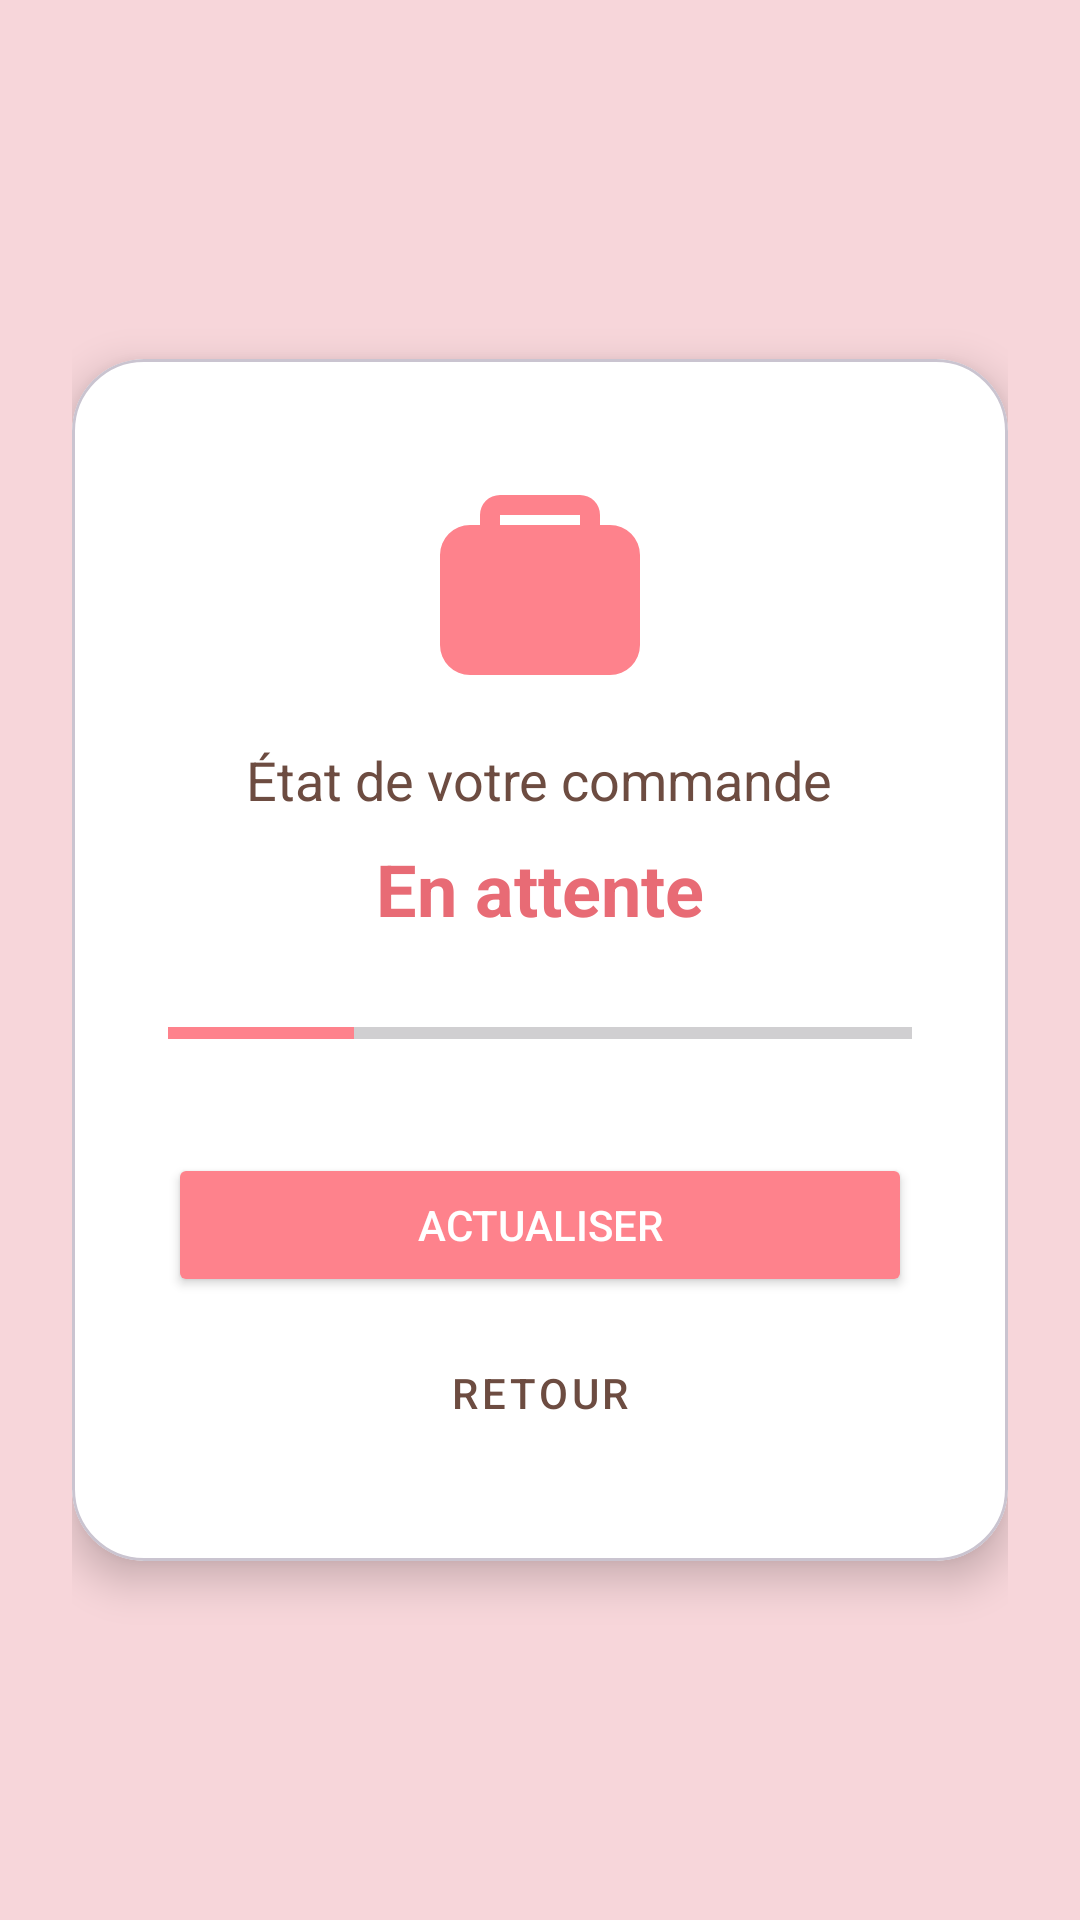

Here is an Android app screen rendered from its layout file. Give the layout XML and the strings, colors and styles it references.
<!-- AndroidManifest.xml: application theme Theme.Cupcake -->
<!-- res/layout/activity_order_status.xml -->
<?xml version="1.0" encoding="utf-8"?>
<LinearLayout xmlns:android="http://schemas.android.com/apk/res/android"
    xmlns:app="http://schemas.android.com/apk/res-auto"
    android:layout_width="match_parent"
    android:layout_height="match_parent"
    android:orientation="vertical"
    android:background="@color/cupcake_pink_light"
    android:gravity="center"
    android:padding="24dp">

    <com.google.android.material.card.MaterialCardView
        android:layout_width="match_parent"
        android:layout_height="wrap_content"
        app:cardCornerRadius="24dp"
        app:cardElevation="8dp"
        app:cardBackgroundColor="@android:color/white">

        <LinearLayout
            android:layout_width="match_parent"
            android:layout_height="wrap_content"
            android:orientation="vertical"
            android:padding="32dp"
            android:gravity="center">

            <ImageView
                android:id="@+id/ivStatusIcon"
                android:layout_width="80dp"
                android:layout_height="80dp"
                android:src="@drawable/ic_orders"
                app:tint="@color/cupcake_pink"
                android:layout_marginBottom="16dp"/>

            <TextView
                android:layout_width="wrap_content"
                android:layout_height="wrap_content"
                android:text="État de votre commande"
                android:textSize="18sp"
                android:textColor="@color/cupcake_brown"
                android:layout_marginBottom="8dp"/>

            <TextView
                android:id="@+id/tvCurrentStatus"
                android:layout_width="wrap_content"
                android:layout_height="wrap_content"
                android:text="En attente"
                android:textSize="24sp"
                android:textStyle="bold"
                android:textColor="@color/cupcake_pink_dark"
                android:layout_marginBottom="24dp"/>

            <ProgressBar
                android:id="@+id/pbStatus"
                style="?android:attr/progressBarStyleHorizontal"
                android:layout_width="match_parent"
                android:layout_height="wrap_content"
                android:max="100"
                android:progress="25"
                android:progressTint="@color/cupcake_pink"
                android:layout_marginBottom="32dp"/>

            <Button
                android:id="@+id/btnRefresh"
                android:layout_width="match_parent"
                android:layout_height="wrap_content"
                android:text="Actualiser"
                app:cornerRadius="16dp"
                android:backgroundTint="@color/cupcake_pink"
                android:textColor="@android:color/white"
                android:padding="12dp"/>

            <Button
                android:id="@+id/btnBackHome"
                style="@style/Widget.MaterialComponents.Button.TextButton"
                android:layout_width="wrap_content"
                android:layout_height="wrap_content"
                android:text="Retour"
                android:textColor="@color/cupcake_brown"
                android:layout_marginTop="8dp"/>

        </LinearLayout>
    </com.google.android.material.card.MaterialCardView>

</LinearLayout>
<!-- resources referenced by this layout -->
<resources>
  <color name="cupcake_brown">#6D4C41</color>
  <color name="cupcake_pink">#FE828C</color>
  <color name="cupcake_pink_dark">#E86B75</color>
  <color name="cupcake_pink_light">#F7D6DA</color>
  <!-- drawable ic_orders (drawable) -->
  <vector xmlns:android="http://schemas.android.com/apk/res/android"
      android:width="24dp"
      android:height="24dp"
      android:viewportWidth="24"
      android:viewportHeight="24"
      android:tint="#FE828C">
    <path
        android:fillColor="#FE828C"
        android:pathData="M19,7H18V6A2,2 0 0,0 16,4H8A2,2 0 0,0 6,6V7H5A3,3 0 0,0 2,10V19A3,3 0 0,0 5,22H19A3,3 0 0,0 22,19V10A3,3 0 0,0 19,7M16,7H8V6H16V7Z"/>
  </vector>
  <style name="Theme.Cupcake" parent="Base.Theme.Cupcake" />
  <style name="Base.Theme.Cupcake" parent="Theme.Material3.DayNight.NoActionBar">
          
          
      </style>
</resources>
